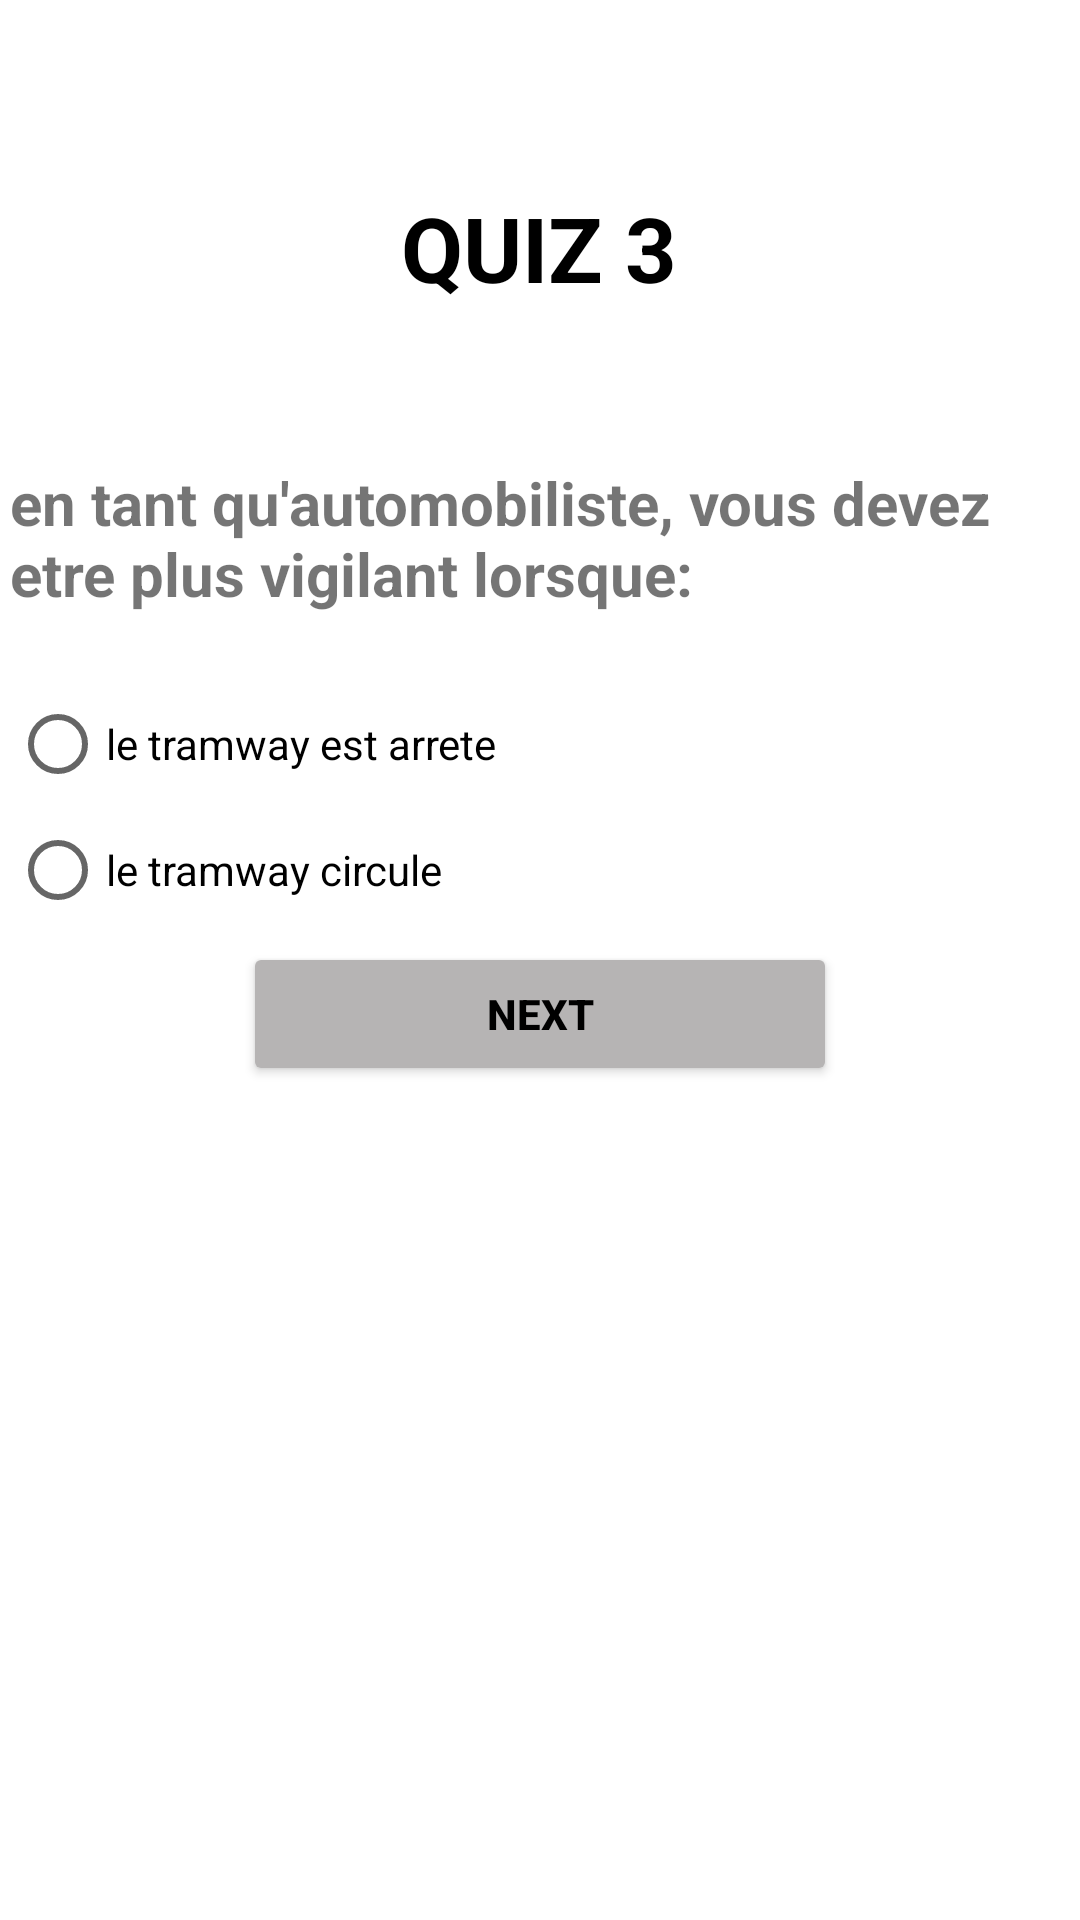

Android layout source for this screen:
<!-- AndroidManifest.xml: application theme Theme.Application_Quiz -->
<!-- res/layout/activity_quiz3.xml -->
<?xml version="1.0" encoding="utf-8"?>
<LinearLayout xmlns:android="http://schemas.android.com/apk/res/android"
    xmlns:app="http://schemas.android.com/apk/res-auto"
    xmlns:tools="http://schemas.android.com/tools"
    android:layout_width="match_parent"
    android:layout_height="match_parent"
    android:orientation="vertical"
    tools:context=".quiz3">

    <TextView
        android:id="@+id/titleQuiz3"
        android:layout_width="153dp"
        android:layout_height="59dp"
        android:layout_gravity="center"
        android:layout_marginTop="53dp"
        android:layout_marginBottom="23dp"
        android:gravity="center"
        android:text="@string/Quiz3"
        android:textColor="@color/black"
        android:textSize="30sp"
        android:textStyle="bold" />

    <ImageView
        android:id="@+id/imageQuiz3"
        android:layout_width="match_parent"
        android:layout_height="wrap_content"
        android:layout_gravity="center"
        android:layout_marginStart="30dp"
        android:layout_marginEnd="30dp"
        android:layout_marginBottom="19dp"
        android:src="@drawable/q3"
        android:contentDescription="@string/description_image_quiz3" />

    <TextView
        android:id="@+id/Question3"
        android:layout_width="353dp"
        android:layout_height="65dp"
        android:layout_gravity="center"
        android:layout_marginStart="13dp"
        android:layout_marginEnd="13dp"
        android:layout_marginBottom="11dp"
        android:text="@string/question3"
        android:textSize="20sp"
        android:textStyle="bold" />

    <RadioGroup
        android:id="@+id/radioGroup_quiz3"
        android:layout_width="353dp"
        android:layout_height="wrap_content"
        android:orientation="vertical"
        android:layout_gravity="center">

        <RadioButton
            android:id="@+id/choix_quiz3_1"
            android:layout_width="wrap_content"
            android:layout_height="36dp"
            android:text="@string/choix_3_1" />

        <RadioButton
            android:id="@+id/choix_quiz3_2"
            android:layout_width="wrap_content"
            android:layout_height="wrap_content"
            android:text="@string/choix_3_2" />
    </RadioGroup>

    <Button
        android:id="@+id/next_quiz3"
        android:layout_width="198dp"
        android:layout_height="wrap_content"
        android:layout_gravity="center"
        android:backgroundTint="@color/grey"
        android:textColor="@color/black"
        android:gravity="center"
        android:text="@string/next"
        android:textStyle="bold"
        android:layout_marginBottom="30dp"/>

    <TextView
        android:layout_gravity="center"
        android:id="@+id/textView3"
        android:layout_width="wrap_content"
        android:layout_height="wrap_content"
        android:layout_centerHorizontal="true"
        android:layout_marginBottom="63dp"
        android:textAppearance="?android:attr/textAppearanceLarge"
        android:textSize="25sp" />

</LinearLayout>
<!-- resources referenced by this layout -->
<resources>
  <color name="black">#FF000000</color>
  <color name="grey">#B6B4B4</color>
  <string name="Quiz3">QUIZ 3</string>
  <string name="choix_3_1">le tramway est arrete</string>
  <string name="choix_3_2">le tramway circule</string>
  <string name="description_image_quiz3">image of quiz 3</string>
  <string name="next">next</string>
  <string name="question3">en tant qu\'automobiliste, vous devez etre plus vigilant lorsque:</string>
  <style name="Theme.Application_Quiz" parent="Theme.MaterialComponents.DayNight.DarkActionBar">
          
          <item name="colorPrimary">@color/links</item>
          <item name="colorPrimaryVariant">@color/links</item>
          <item name="colorOnPrimary">@color/HoneyDow</item>
          
          <item name="colorSecondary">@color/teal_200</item>
          <item name="colorSecondaryVariant">@color/teal_700</item>
          <item name="colorOnSecondary">@color/black</item>
          
          <item name="android:statusBarColor" tools:targetApi="l">?attr/colorPrimaryVariant</item>
          
      </style>
  <color name="links">#17635C</color>
  <color name="HoneyDow">#F0FFF0</color>
  <color name="teal_200">#FF03DAC5</color>
  <color name="teal_700">#FF018786</color>
</resources>
